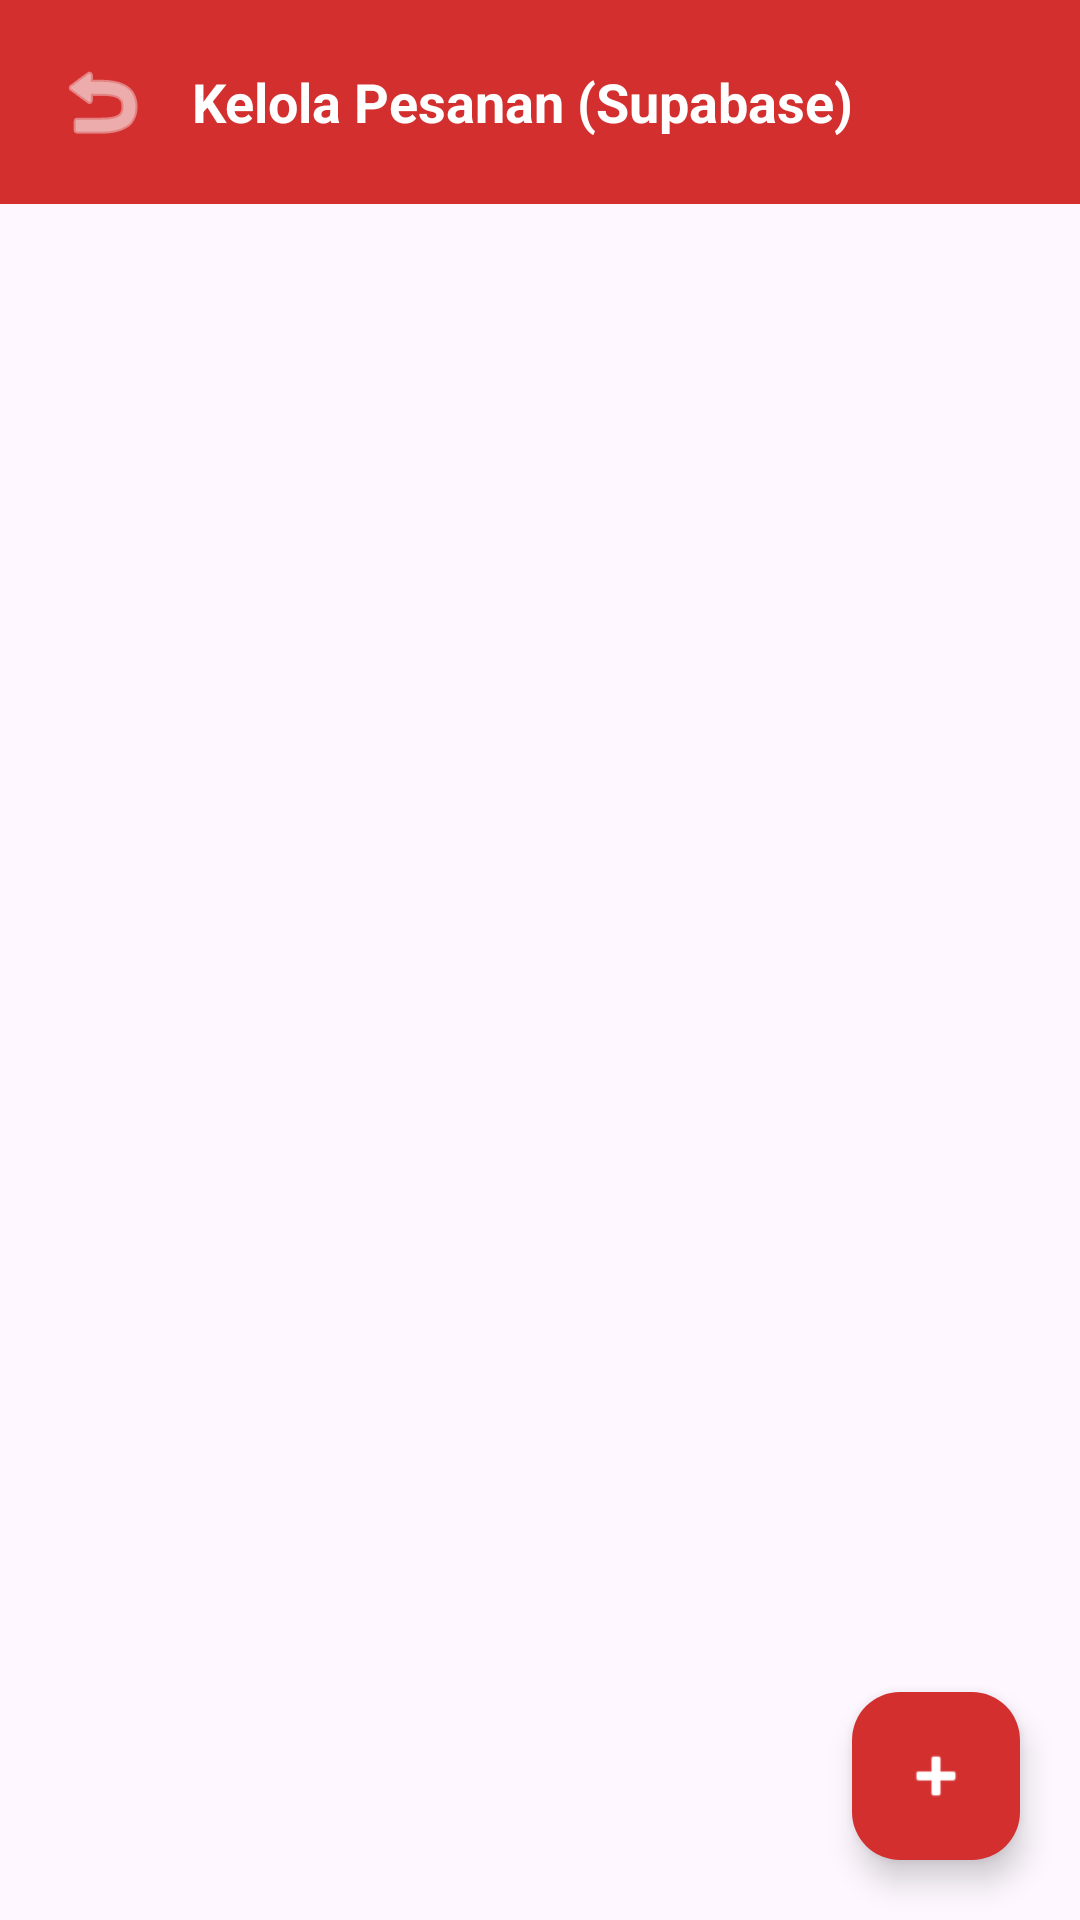

This screen was rendered from an Android layout file. Write that file and the resources it references.
<!-- AndroidManifest.xml: application theme Theme.SnackRachel -->
<!-- res/layout/activity_order.xml -->
<?xml version="1.0" encoding="utf-8"?>
<androidx.coordinatorlayout.widget.CoordinatorLayout xmlns:android="http://schemas.android.com/apk/res/android"
    xmlns:app="http://schemas.android.com/apk/res-auto"
    android:layout_width="match_parent"
    android:layout_height="match_parent"
    android:background="?android:colorBackground">

    <LinearLayout
        android:layout_width="match_parent"
        android:layout_height="match_parent"
        android:orientation="vertical">

        
        <LinearLayout
            android:layout_width="match_parent"
            android:layout_height="wrap_content"
            android:background="@color/primary_color"
            android:gravity="center_vertical"
            android:orientation="horizontal"
            android:padding="16dp">

            <ImageButton
                android:id="@+id/btnBackOrder"
                android:layout_width="36dp"
                android:layout_height="36dp"
                android:background="?attr/selectableItemBackgroundBorderless"
                android:contentDescription="Kembali"
                android:src="@android:drawable/ic_menu_revert"
                app:tint="@color/white" />

            <TextView
                android:layout_width="wrap_content"
                android:layout_height="wrap_content"
                android:layout_marginStart="12dp"
                android:text="Kelola Pesanan (Supabase)"
                android:textColor="@color/white"
                android:textSize="18sp"
                android:textStyle="bold" />
        </LinearLayout>

        <ProgressBar
            android:id="@+id/progressOrder"
            android:layout_width="wrap_content"
            android:layout_height="wrap_content"
            android:layout_gravity="center"
            android:layout_marginTop="16dp"
            android:visibility="gone" />

        <androidx.recyclerview.widget.RecyclerView
            android:id="@+id/rvOrders"
            android:layout_width="match_parent"
            android:layout_height="match_parent"
            android:paddingTop="8dp"
            android:paddingBottom="80dp"
            android:clipToPadding="false" />
    </LinearLayout>

    <com.google.android.material.floatingactionbutton.FloatingActionButton
        android:id="@+id/fabAddOrder"
        android:layout_width="wrap_content"
        android:layout_height="wrap_content"
        android:layout_gravity="bottom|end"
        android:layout_margin="20dp"
        android:contentDescription="Tambah Pesanan"
        android:src="@android:drawable/ic_input_add"
        app:backgroundTint="@color/primary_color"
        app:tint="@color/white" />

</androidx.coordinatorlayout.widget.CoordinatorLayout>
<!-- resources referenced by this layout -->
<resources>
  <color name="primary_color">#D32F2F</color>
  <color name="white">#FFFFFFFF</color>
  <style name="Theme.SnackRachel" parent="Base.Theme.SnackRachel" />
  <style name="Base.Theme.SnackRachel" parent="Theme.Material3.DayNight.NoActionBar">
          
          
      </style>
</resources>
